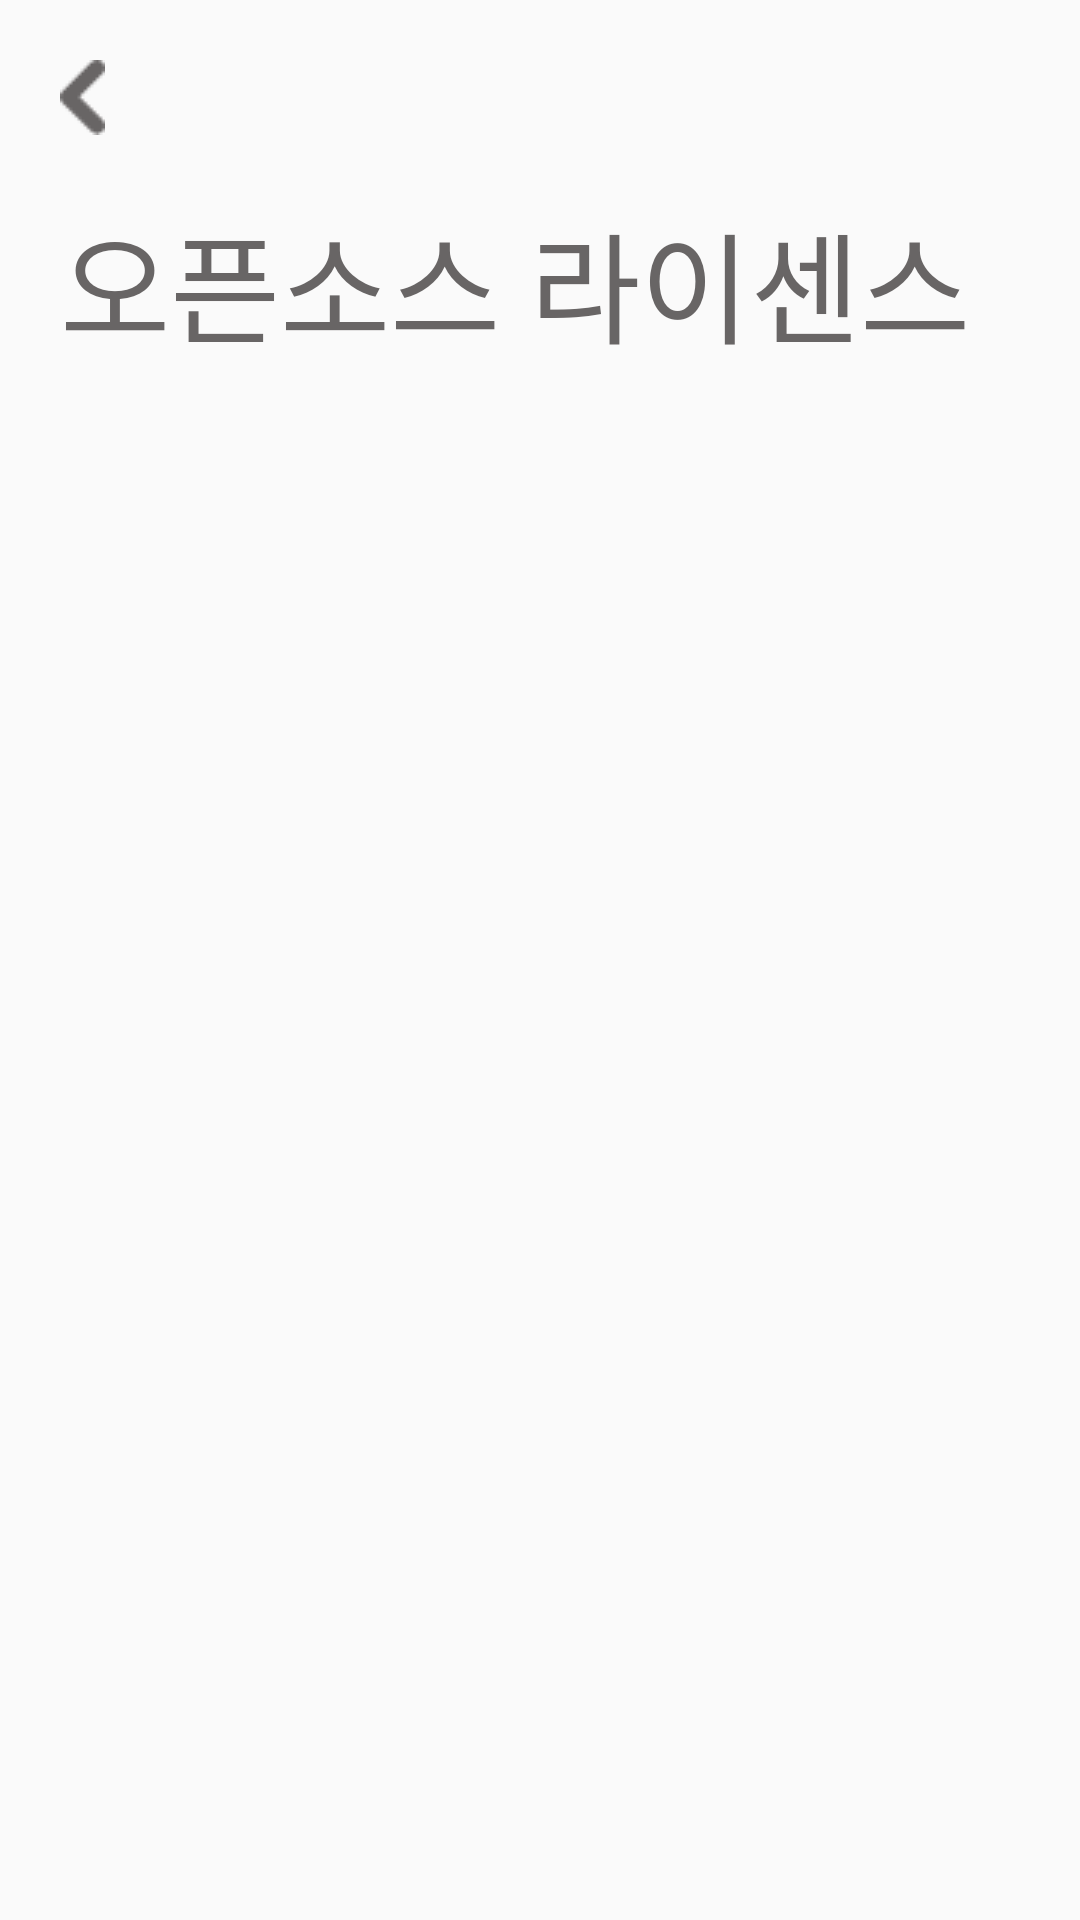

This screen was rendered from an Android layout file. Write that file and the resources it references.
<!-- AndroidManifest.xml: application theme AppTheme -->
<!-- res/layout/activity_opensource.xml -->
<?xml version="1.0" encoding="utf-8"?>
<LinearLayout
    xmlns:android="http://schemas.android.com/apk/res/android"
    xmlns:tools="http://schemas.android.com/tools"
    android:layout_width="match_parent"
    android:layout_height="match_parent"
    android:orientation="vertical"
    tools:context=".ui.info.OpensourceActivity">

    <ImageView
        android:id="@+id/back_btn"
        android:layout_width="wrap_content"
        android:layout_height="wrap_content"
        android:layout_marginStart="20dp"
        android:layout_marginTop="20dp"
        android:src="@drawable/back_btn" />

    <com.google.android.material.textview.MaterialTextView
        android:id="@+id/openSourceText"
        android:layout_width="wrap_content"
        android:layout_height="wrap_content"
        android:layout_marginStart="20dp"
        android:layout_marginTop="20dp"
        android:fontFamily="@font/spoqabold"
        android:textColor="#686565"
        android:textSize="40dp"
        android:text="오픈소스 라이센스" />

</LinearLayout>
<!-- resources referenced by this layout -->
<resources>
  <!-- drawable back_btn: png bitmap (drawable, 497 bytes) -->
  <style name="AppTheme" parent="Theme.AppCompat.Light.NoActionBar">
          
          <item name="colorPrimary">@color/colorPrimary</item>
          <item name="colorPrimaryDark">@color/colorPrimaryDark</item>
          <item name="colorAccent">@color/colorAccent</item>
      </style>
  <color name="colorPrimary">#00b2ad</color>
  <color name="colorPrimaryDark">#00b2ad</color>
  <color name="colorAccent">#00b2ad</color>
</resources>
